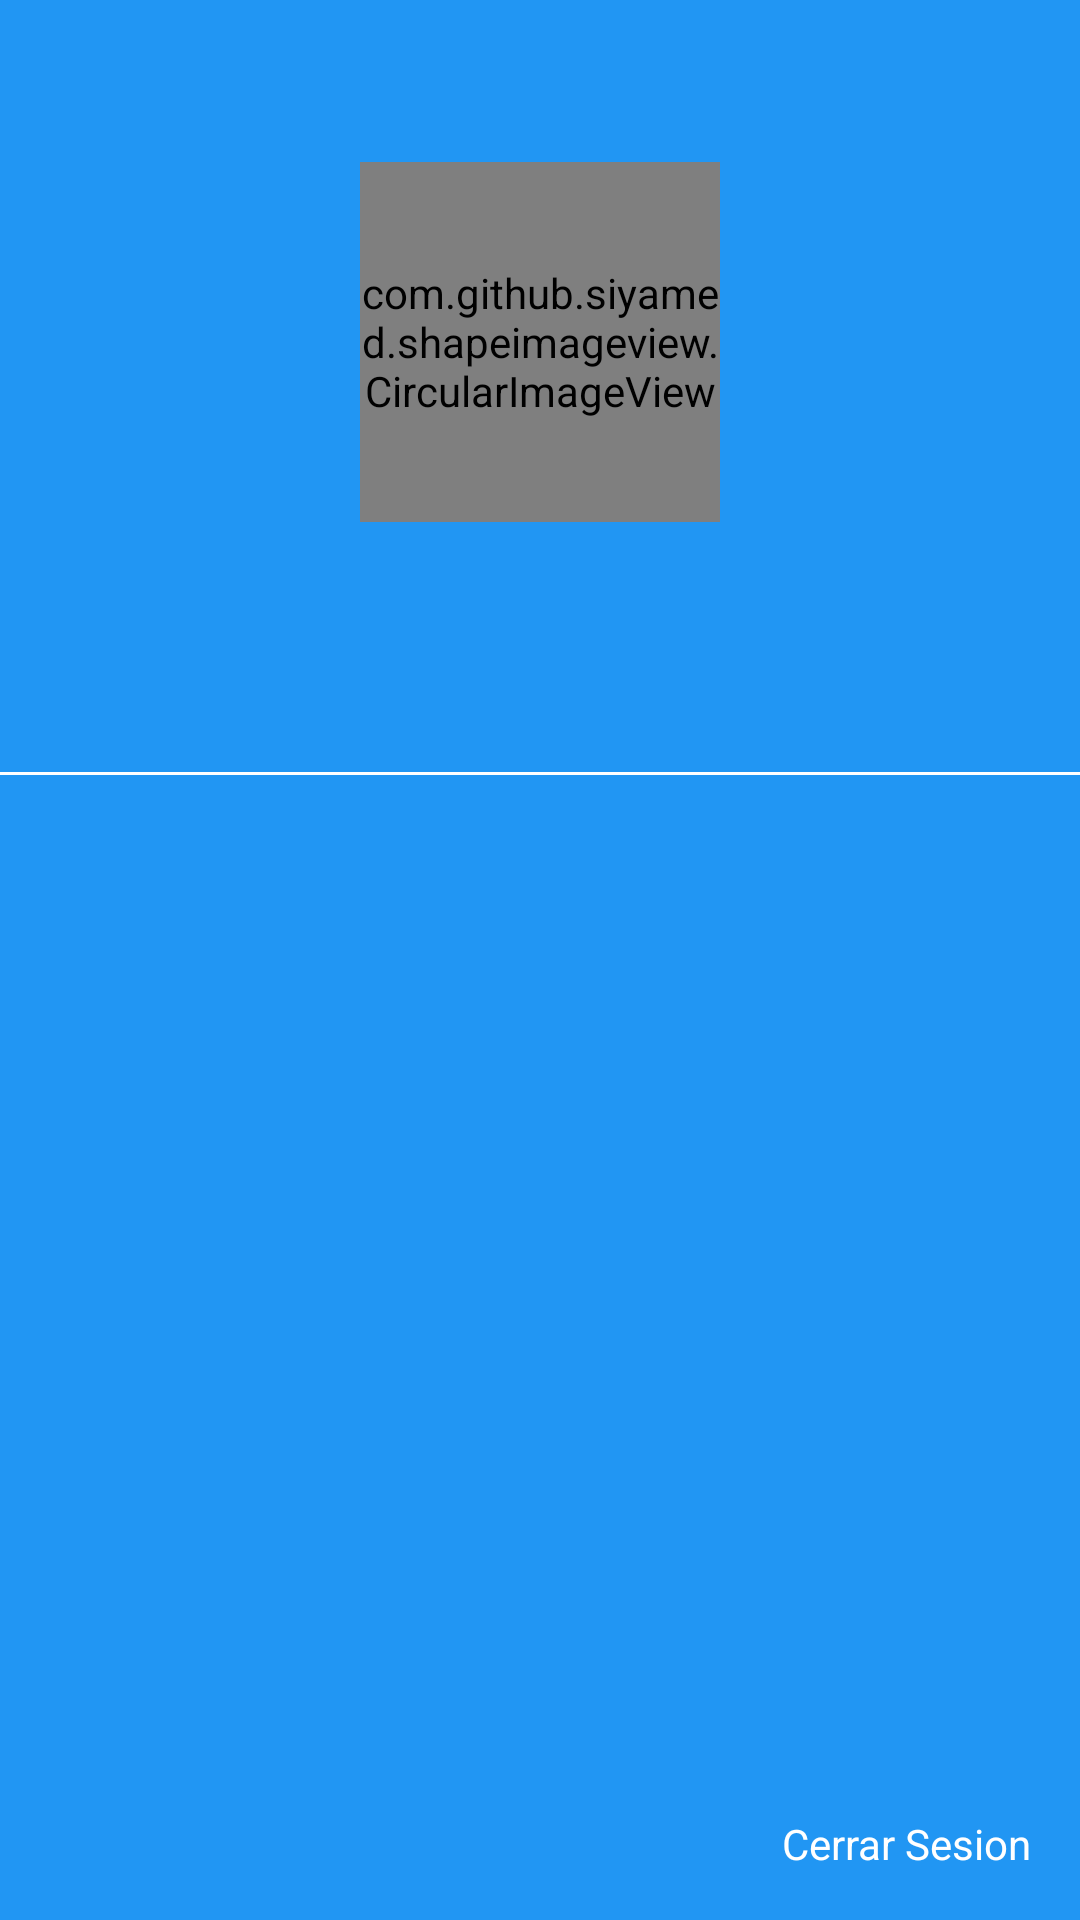

Android layout source for this screen:
<!-- AndroidManifest.xml: application theme AppTheme -->
<!-- res/layout/fragment_drawer.xml -->
<RelativeLayout xmlns:android="http://schemas.android.com/apk/res/android"
    xmlns:app="http://schemas.android.com/apk/res-auto"
    xmlns:tools="http://schemas.android.com/tools"
    android:layout_width="match_parent"
    android:layout_height="match_parent"
    android:background="@color/colorPrimary"
    android:paddingBottom="16dp"
    tools:context="ve.needforock.contactshare.views.drawer.DrawerFragment">

    <com.github.siyamed.shapeimageview.CircularImageView
        android:id="@+id/avatarCi"
        android:layout_width="120dp"
        android:layout_height="120dp"
        android:layout_gravity="center_horizontal"
        android:layout_marginTop="54dp"
        android:src="@mipmap/ic_account_circle_white_48dp"
        app:siBorderColor="@android:color/white"
        app:siBorderWidth="6dp"
        android:layout_centerHorizontal="true"/>

    <TextView
        android:id="@+id/userNameTv"
        android:textAlignment="center"
        android:layout_below="@+id/avatarCi"
        android:layout_width="match_parent"
        android:layout_height="wrap_content"
        android:textColor="@android:color/white"
        android:textSize="16sp"
        android:layout_marginTop="8dp"/>

    <TextView
        android:id="@+id/emailTv"
        android:layout_width="match_parent"
        android:layout_height="wrap_content"
        android:layout_marginTop="8dp"
        android:layout_below="@id/userNameTv"
        android:paddingBottom="8dp"
        android:paddingLeft="16dp"
        android:paddingRight="16dp"
        android:paddingTop="8dp"

        android:textColor="@android:color/white"
        android:textSize="16sp"
        android:textAlignment="center"/>

    <View
        android:layout_width="match_parent"
        android:layout_height="1dp"
        android:layout_marginTop="8dp"
        android:background="@android:color/white"
        android:layout_below="@id/emailTv"/>




    <TextView
        android:id="@+id/logoutTv"
        android:layout_width="wrap_content"
        android:layout_height="wrap_content"
        android:layout_alignParentBottom="true"
        android:layout_alignParentRight="true"
        android:background="?attr/selectableItemBackgroundBorderless"
        android:clickable="true"
        android:paddingRight="16dp"
        android:text="Cerrar Sesion"
        android:textColor="@android:color/white" />


</RelativeLayout>
<!-- resources referenced by this layout -->
<resources>
  <color name="colorPrimary">#2196F3</color>
  <style name="AppTheme" parent="Theme.AppCompat.Light.DarkActionBar">
          
          <item name="colorPrimary">@color/colorPrimary</item>
          <item name="colorPrimaryDark">@color/colorPrimaryDark</item>
          <item name="colorAccent">@color/colorAccent</item>
      </style>
  <color name="colorPrimaryDark">#1976D2</color>
  <color name="colorAccent">#FFA000</color>
</resources>
